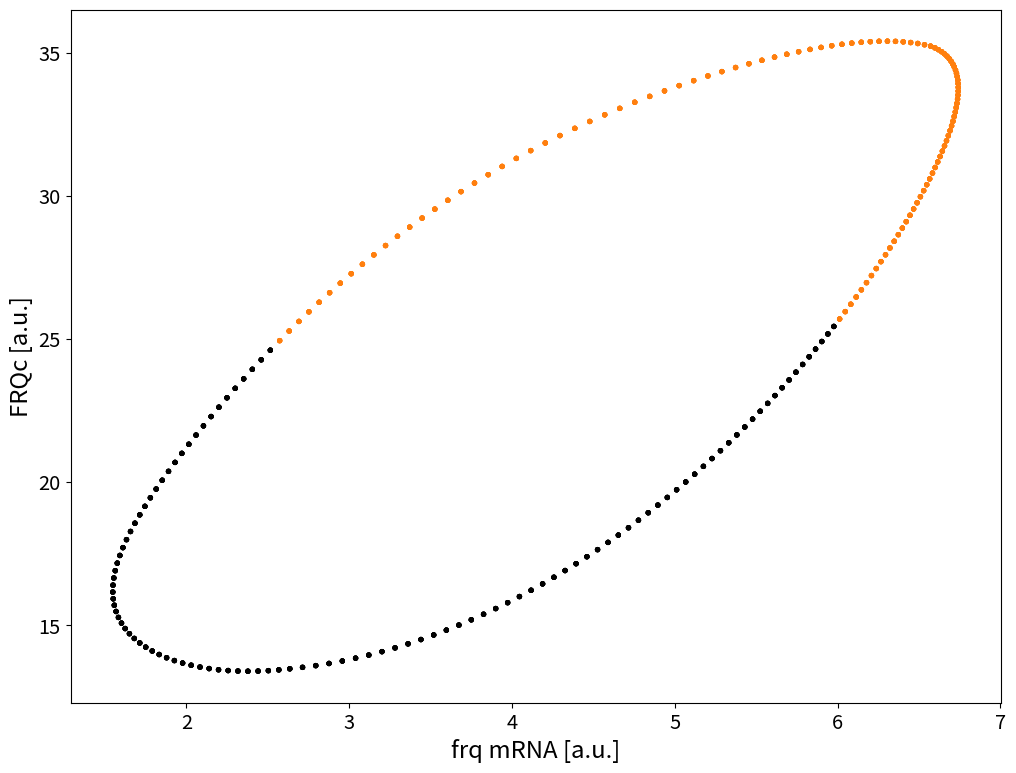
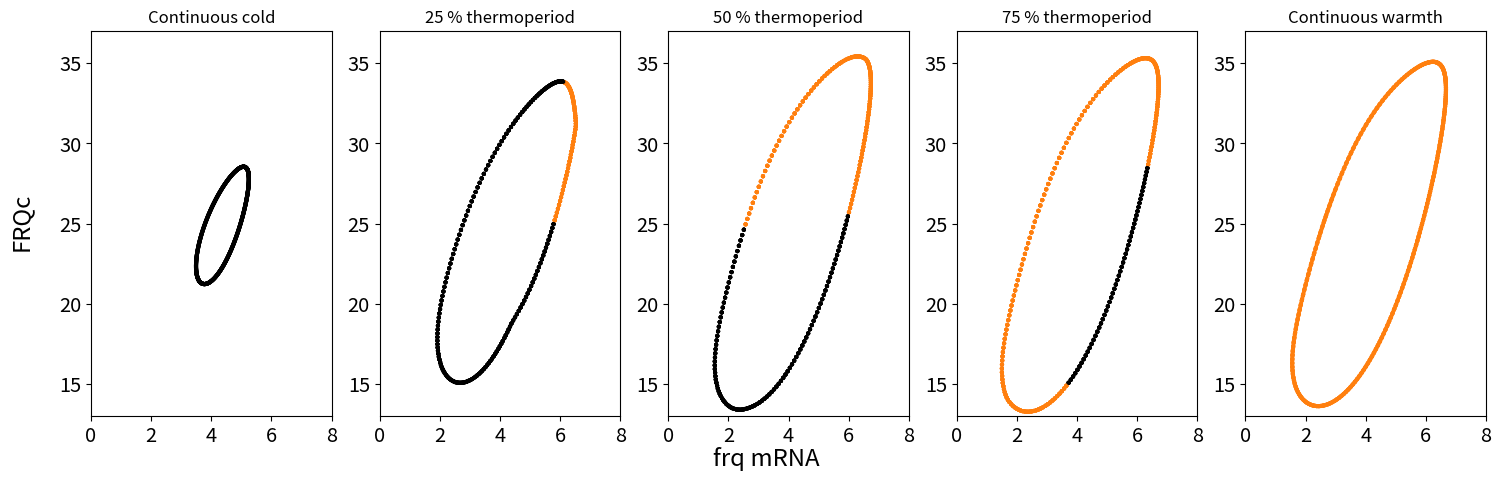

Recreate these plots in Python, in order.
# -*- coding: utf-8 -*-
"""
Created on Mon Sep 11 11:46:21 2017

[redacted]
"""

import numpy as np
import matplotlib.pyplot as plt
from scipy.integrate import odeint
import matplotlib.collections as collections

pi = np.pi

def ztan(t,T,kappa, s=10, z0 = 0.07):
    pi = np.pi
    om = 2*pi/T
    mu = pi/(om*np.sin(kappa*pi))
    cos1 = np.cos(om*t)
    cos2 = np.cos(kappa*pi)
    out = 1+2*z0*((1/pi)*np.arctan(s*mu*(cos1-cos2)))
    return out

def get_extrema(y,t):
    """
    take two arrays: y values and corresponding time array
    finds local maxima and minima
    finds adjacent values next to local maxima and minima
    return list with maxima and minima
    both list entries contain three arrays corresponding to actual extrema, and both neighbors
    """
    assert y.size > 3, "y array passed to get_extrema not large enough"
    
    imax = y.size-1
    i = 1
    tmax = []
    tmax_after = []
    tmax_before = []  
    ymax = []
    ymax_after = []
    ymax_before = []
    
    tmin = []
    tmin_after = []
    tmin_before = [] 
    ymin = []
    ymin_after = []
    ymin_before = []

    while i < imax:
        
        if (y[i] > y[i+1]) & (y[i] > y[i-1]):
            tmax.append(t[i])
            tmax_after.append(t[i+1])
            tmax_before.append(t[i-1])
            ymax.append(y[i])
            ymax_after.append(y[i+1])
            ymax_before.append(y[i-1])

        if (y[i] < y[i+1]) & (y[i] < y[i-1]):
            tmin.append(t[i])
            tmin_after.append(t[i+1])
            tmin_before.append(t[i-1])
            ymin.append(y[i])
            ymin_after.append(y[i+1])
            ymin_before.append(y[i-1])
        i = i+1
    
    maxima = [tmax,tmax_before,tmax_after,ymax,ymax_before,ymax_after]
    maxima = np.array(maxima).T
    minima = [tmin,tmin_before,tmin_after,ymin,ymin_before,ymin_after]  
    minima = np.array(minima).T
    
    return([maxima,minima])

def interpolate(m):
    """
    takes an array with three x and three corresponding y values as input
    define parabolic function through three points and 
    returns local maximum as array([time, y value])     
    """
    
    x1 = m[0]
    x2 = m[1]
    x3 = m[2]
    y1 = m[3]
    y2 = m[4]
    y3 = m[5]
    denom = (x1 - x2)*(x1 - x3)*(x2 - x3)
    A = (x3 * (y2 - y1) + x2 * (y1 - y3) + x1 * (y3 - y2)) / denom
    B = (x3**2 * (y1 - y2) + x2**2 * (y3 - y1) + x1**2 * (y2 - y3)) / denom
    C = (x2 * x3 * (x2 - x3) * y1 + x3 * x1 * (x3 - x1) * y2 + x1 * x2 * (x1 - x2) * y3) / denom
    xext = -B/(2*A)
    yext = A*xext**2 + B*xext + C
    
    return(np.array([xext,yext]))

def get_max(a,t):
    ex = get_extrema(a,t)[0]
    out = ipol(ex,1)
    return out

def get_min(a,t):
    ex = get_extrema(a,t)[1]
    out = ipol(ex,1)
    return out

def get_xmax(a,t):
    ex = get_extrema(a,t)[0]
    out = ipol(ex,0)
    return out

def get_xmin(a,t):
    ex = get_extrema(a,t)[1]
    out = ipol(ex,0)
    return out

def ipol(arr,nr):
    l=[]
    for x in arr:
        l.append(interpolate(x)[nr])
    return np.asarray(l)

def get_periods(a,t):
    """
    take array containing time stamps of maxima
    returns the mean of time differences between maxima
    """
    ex = get_extrema(a,t)[1]
    
    l = ipol(ex,0)
    
    diff = np.diff(l)
    
    return diff


def get_phase(a,ta, b, tb):
    """
    takes two np arrays (containing maxima)
    choose first 10 maxima in both arrays
    subtract and check if entries are positive
    if not, subtract other way around
    return phase 2pi normalized over zeitgeber period
    """
    a = get_xmin(a,ta)
    b = get_xmin(b,tb)
    a = a[:10]
    b = b[:10]
    c = a-b
    if np.sum(c)>0:
        c=np.mean(c)
    else:
        c=np.mean(b-a)
    
    return c


### global variables
### dummy variables for z(t) fct
zstr = 0
iper = 22

### define functions
def z(t):
    out = 1 + zstr*np.cos(2*np.pi*t/iper)
    return out

####### implement biological model Hong et al 2008

### dictionary of parameters

### rate constants per hour
rate = {
    'k1'    : 1.8,
    'k2'    : 1.8,
    'k3'    : 0.05,
    'k4'    : 0.23,
    'k5'    : 0.27,
    'k6'    : 0.07,
    'k7'    : 0.5,
    'k8'    : 0.8,
    'k9'    : 40.0,
    'k10'   : 0.3,
    'k11'   : 0.05,
    'k12'   : 0.02,
    'k13'   : 50.0,
    'k14'   : 1.0,
    'k15'   : 8.0,
    'K'     : 1.25,
    'K2'    : 1.0
}

rate1 = {
    'k1'    : 1.8,
    'k2'    : 1.8,
    'k3'    : 0.15,
    'k4'    : 0.23,
    'k5'    : 0.4,
    'k6'    : 0.1,
    'k7'    : 0.5,
    'k8'    : 0.8,
    'k9'    : 40.0,
    'k10'   : 0.3,
    'k11'   : 0.05,
    'k12'   : 0.02,
    'k13'   : 50.0,
    'k14'   : 1.0,
    'k15'   : 8.0,
    'K'     : 1.25,
    'K2'    : 1.0
}

### rate constants for frq7
rate7 = {
    'k1'    : 1.8,
    'k2'    : 1.8,
    'k3'    : 0.05,
    'k4'    : 0.23,
    'k5'    : 0.15,
    'k6'    : 0.01,
    'k7'    : 0.5,
    'k8'    : 0.8,
    'k9'    : 40.0,
    'k10'   : 0.3,
    'k11'   : 0.05,
    'k12'   : 0.02,
    'k13'   : 50.0,
    'k14'   : 1.0,
    'k15'   : 8.0,
    'K'     : 1.25,
    'K2'    : 1.0
}
### define ODE clock function

def clock(state, t, rate, T, kappa):
        ### purpose:simulate Hong et al 2008 model for neuropora clock


        ### define state vector

        frq_mrna    = state[0]
        frq_c       = state[1]
        frq_n       = state[2]
        wc1_mrna    = state[3]
        wc1_c       = state[4]
        wc1_n       = state[5]
        frq_n_wc1_n = state[6]
        
        
        ###  ODEs Hong et al 2008
        ### letzter summand unklar bei dtfrqmrna
        
        dt_frq_mrna     = (ztan(t,T,kappa) * rate['k1'] * (wc1_n**2) / (rate['K'] + (wc1_n**2))) - (rate['k4'] * frq_mrna) 
        dt_frq_c        = rate['k2'] * frq_mrna - ((rate['k3'] + rate['k5']) * frq_c)
        dt_frq_n        = (rate['k3'] * frq_c) + (rate['k14'] * frq_n_wc1_n) - (frq_n * (rate['k6'] + (rate['k13'] * wc1_n)))
        dt_wc1_mrna     = rate['k7'] - (rate['k10'] * wc1_mrna)
        dt_wc1_c        = (rate['k8'] * frq_c * wc1_mrna / (rate['K2'] + frq_c)) - ((rate['k9'] + rate['k11']) * wc1_c)
        dt_wc1_n        = (rate['k9'] * wc1_c) - (wc1_n * (rate['k12'] + (rate['k13'] * frq_n))) + (rate['k14'] * frq_n_wc1_n)
        dt_frq_n_wc1_n  = rate['k13'] * frq_n * wc1_n - ((rate['k14'] + rate['k15']) * frq_n_wc1_n)
        
        ### derivatives
        
        dt_state = [dt_frq_mrna,
                    dt_frq_c,
                    dt_frq_n,
                    dt_wc1_mrna,
                    dt_wc1_c,
                    dt_wc1_n,
                    dt_frq_n_wc1_n]
        
        return dt_state
               
### set initial state and time vector

### set initial conditions for each ODE

frq_mrna0    = 4.0
frq_c0       = 30.0
frq_n0       = 0.1
wc1_mrna0    = (0.5 / 0.3)
wc1_c0       = 0.03225
wc1_n0       = 0.35
frq_n_wc1_n0 = 0.18

state0 = [frq_mrna0,
          frq_c0,
          frq_n0,
          wc1_mrna0,
          wc1_c0,
          wc1_n0,
          frq_n_wc1_n0]

### simulation parameters

T = 22.0
kappa = 0.5
warm_dur = kappa*T

t = np.arange(0,120*T,0.1)

### make arrays containing only the last part of simulation
### run simulation
state = odeint(clock,state0,t,args=(rate,T,kappa))  

t_cut = t[int(-(50*T)):]
state_cut = state[int(-(50*T)):,1]
state_cut2 = state[int(-(50*T)):,0]

### lets make a thermoperiod array
thermoperiod = np.array([0.00001, 0.25, 0.5, 0.75, 1.0])
states = []
frq_mrna = []
frq_protein = []
colors = []

for i in thermoperiod:
    states.append(odeint(clock,state0,t,args=(rate,T,i)))
    colors.append(np.where((t_cut % T) <= (i*T),'tab:orange',np.where((t_cut % T) > (i*T),'k','k')))

for i in states:
    frq_mrna.append(i[int(-(50*T)):,0])
    frq_protein.append(i[int(-(50*T)):,1])

plot_name = ["Continuous cold", "25 % thermoperiod", "50 % thermoperiod",
             "75 % thermoperiod", "Continuous warmth"]  

  




"""
#### plot whole simulation
fig, ax = plt.subplots(figsize = (12,9))
ax.plot(t,state[:,1],"k")
ax.set_xlabel("t [h]")
ax.set_ylabel("[FRQ]c [a.u.]")
ax.set_xlim(t[0], t[-1])
ax.set_xticks(np.arange(0, int(t[-1]), 200))
collection = collections.BrokenBarHCollection.span_where(
    t, ymin=100, ymax=-100, where= ((t % T) <= warm_dur), facecolor='gray', alpha=0.2)
ax.add_collection(collection)
plt.show()

### plot last part of simulation
fig2, ax2 = plt.subplots(figsize = (12,9))
ax2.plot(t_cut,state_cut,"k")
ax2.set_xlabel("t [h]")
ax2.set_ylabel("[FRQ]c [a.u.]")
ax2.set_xlim(t_cut[0], t_cut[-1])
ax2.set_xticks(np.arange(int(t_cut[0]), int(t_cut[-1]), T/2))
#ax2.set_xticks(np.arange(0, 1200, 12.0))
collection = collections.BrokenBarHCollection.span_where(
    t_cut, ymin=100, ymax=-100, where= ((t_cut % T) <= warm_dur), facecolor='gray', alpha=0.5)
ax2.add_collection(collection)
plt.show()
"""

col = np.where((t_cut % T) <= warm_dur,'tab:orange',np.where((t_cut % T) > warm_dur,'k','k'))
### plot phase space
fig3,ax3 = plt.subplots(figsize = (12,9))
ax3.scatter(state_cut2, state_cut, c = col, s = 8)
ax3.set_xlabel("frq mRNA [a.u.]", fontsize= 'xx-large')
ax3.set_ylabel("FRQc [a.u.]",fontsize= 'xx-large')
ax3.tick_params(labelsize = 'x-large')


fig, axes = plt.subplots(1,5,figsize= (18,5))
axes = axes.flatten()
for i, ax in enumerate(axes):
    ax.scatter(frq_mrna[i],frq_protein[i],s = 4, c = colors[i])
    ax.set_title(plot_name[i])
    ax.set_xlim([0,8])
    ax.set_ylim([13,37])
    ax.tick_params(labelsize = 'x-large')
fig.text(0.5, 0.01, 'frq mRNA', ha='center', fontsize = 'xx-large')
fig.text(0.08, 0.5, 'FRQc', va='center', rotation='vertical', fontsize = 'xx-large')
fig.savefig("phase_plane.pdf",bbox_inches='tight', dpi = 1200)



